The GitHub repository Tao-ran-ju/-2026-- contains a labelled image folder "mstar" with 4 categories: BMP2 serial number 9563, BRDM-2, BTR70 serial number C71, BTR-60. Examples follow, each with its label.

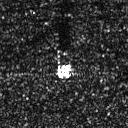
Label: BRDM-2

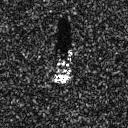
Label: BTR70 serial number C71

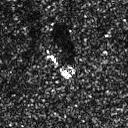
Label: BRDM-2

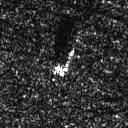
Label: BRDM-2

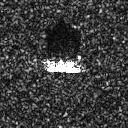
Label: BMP2 serial number 9563

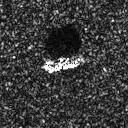
Label: BTR-60
